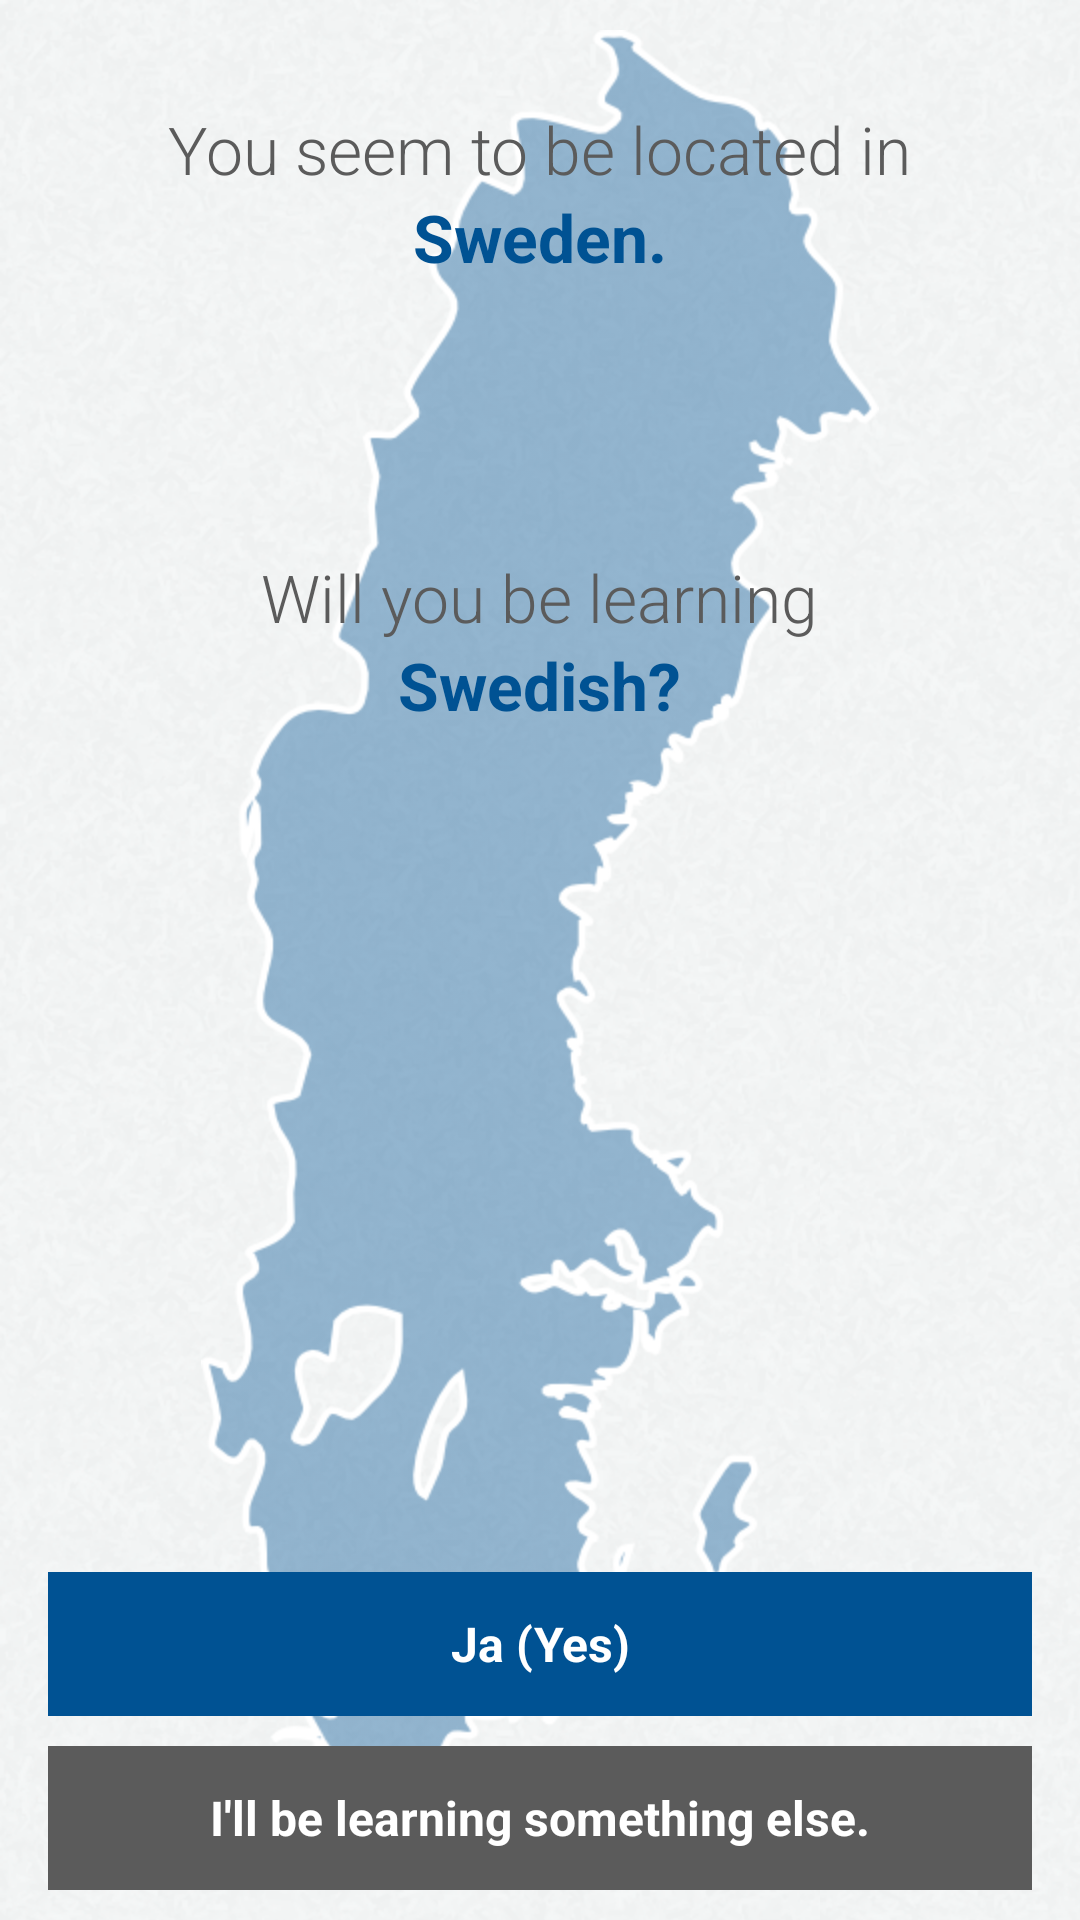

Here is an Android app screen rendered from its layout file. Give the layout XML and the strings, colors and styles it references.
<!-- AndroidManifest.xml: activity theme SvenguageTheme -->
<!-- res/layout/activity_sweden.xml -->
<RelativeLayout xmlns:android="http://schemas.android.com/apk/res/android"
    xmlns:tools="http://schemas.android.com/tools"
    android:layout_width="match_parent"
    android:layout_height="match_parent"
    android:paddingBottom="@dimen/activity_vertical_margin"
    android:paddingLeft="@dimen/activity_horizontal_margin"
    android:paddingRight="@dimen/activity_horizontal_margin"
    android:paddingTop="@dimen/activity_vertical_margin"
    android:background="@drawable/paper_texture"
    tools:context=".SwedenActivity" >

    <ImageView 
        android:id="@+id/sweden_map"
        android:layout_width="wrap_content"
        android:layout_height="wrap_content"
        android:src="@drawable/sweden_map"
        android:layout_centerHorizontal="true"/>

    <TextView
        android:id="@+id/youSeem"
        android:layout_width="wrap_content"
        android:layout_height="wrap_content"
        android:layout_alignTop="@+id/sweden_map"
        android:layout_marginTop="25dp"
        android:layout_centerHorizontal="true"
        android:text="You seem to be located in"
        android:textAppearance="@style/textAppearanceLargeLight" />
    
    <TextView
        android:id="@+id/countryName"
        android:layout_width="wrap_content"
        android:layout_height="wrap_content"
        android:layout_below="@id/youSeem"
        android:layout_centerHorizontal="true"
        android:text="Sweden."
        android:textAppearance="@style/textAppearanceLargeBlue" />
    
    <TextView
        android:id="@+id/willYouBe"
        android:layout_width="wrap_content"
        android:layout_height="wrap_content"
        android:layout_alignTop="@+id/countryName"
        android:layout_marginTop="120dp"
        android:layout_centerHorizontal="true"
        android:text="Will you be learning"
        android:textAppearance="@style/textAppearanceLargeLight" />
    
    <TextView
        android:id="@+id/languageName"
        android:layout_width="wrap_content"
        android:layout_height="wrap_content"
        android:layout_below="@id/willYouBe"
        android:layout_centerHorizontal="true"
        android:text="Swedish?"
        android:textAppearance="@style/textAppearanceLargeBlue" />
    
    <Button
        android:id="@+id/buttonNo"
        style="@style/svenguageGreyButton"
        android:layout_width="match_parent"
        android:layout_height="wrap_content"
        android:layout_alignParentBottom="true"
        android:layout_alignParentLeft="true"
        android:layout_marginTop="10dp"
        
        android:text="I'll be learning something else." />
    
    <Button
        android:id="@+id/buttonYes"
        style="@style/svenguageBlueButton"
        android:layout_width="match_parent"
        android:layout_height="wrap_content"
        android:layout_above="@id/buttonNo"
        android:layout_alignParentLeft="true"
        android:text="Ja (Yes)" />

</RelativeLayout>
<!-- resources referenced by this layout -->
<resources>
  <dimen name="activity_horizontal_margin">16dp</dimen>
  <dimen name="activity_vertical_margin">10dp</dimen>
  <!-- drawable paper_texture (drawable) -->
  <?xml version="1.0" encoding="utf-8"?>
  <bitmap xmlns:android="http://schemas.android.com/apk/res/android" 
      android:src="@drawable/paper_tile"
      android:tileMode="repeat"
      android:dither="true">
      
  
  </bitmap>
  <!-- drawable sweden_map: png bitmap (drawable-hdpi, 52779 bytes) -->
  <style name="svenguageBlueButton" parent="android:style/Widget.Button">
          <item name="android:background">@drawable/se_blue_button_states</item>
          <item name="android:textColor">@color/white</item>
          <item name="android:textStyle">bold</item>
          <item name="android:textSize">16sp</item>
      </style>
  <style name="svenguageGreyButton" parent="android:style/Widget.Button">
          <item name="android:background">@drawable/grey_button_states</item>
          <item name="android:textColor">@color/white</item>
          <item name="android:textStyle">bold</item>
          <item name="android:textSize">16sp</item>
      </style>
  <style name="textAppearanceLargeBlue" parent="android:TextAppearance.Large">
          <item name="android:textColor">@color/swedenBlue</item>
          <item name="android:textStyle">bold</item>
      </style>
  <style name="textAppearanceLargeLight" parent="android:TextAppearance.Large">
          <item name="android:fontFamily">sans-serif-light</item>
          <item name="android:textStyle">normal</item>
          <item name="android:textColor">@color/svenguageGrey</item>
      </style>
  <style name="SvenguageTheme" parent="android:Theme.Holo.Light">
          <item name="android:actionBarStyle">@style/SVActionBar</item>
      </style>
  <!-- drawable paper_tile: png bitmap (drawable-hdpi, 123703 bytes) -->
  <!-- drawable se_blue_button_states (drawable) -->
  <?xml version="1.0" encoding="utf-8"?>
  <selector xmlns:android="http://schemas.android.com/apk/res/android" >
      
      <item android:drawable="@color/swedenLightBlue" android:state_pressed="true" />
      
      
      <item android:drawable="@color/swedenBlue" />
  </selector>
  <color name="white">#FFFFFF</color>
  <!-- drawable grey_button_states (drawable) -->
  <?xml version="1.0" encoding="utf-8"?>
  <selector xmlns:android="http://schemas.android.com/apk/res/android" >
      
      
      <item android:drawable="@color/svenguageLightGrey" android:state_pressed="true" />
      
      <item android:drawable="@color/svenguageGrey" />
  
  </selector>
  <color name="swedenBlue">#005293</color>
  <color name="svenguageGrey">#5b5b5b</color>
  <style name="SVActionBar" parent="android:style/Widget.Holo.Light.ActionBar">
          <item name="android:background">@drawable/actionbar_texture_sv</item>
          <item name="android:displayOptions">useLogo|showHome</item>
          <item name="android:icon">@drawable/svenguage_logo_long</item>
          
      </style>
  <color name="swedenLightBlue">#0072cc</color>
  <color name="svenguageLightGrey">#999999</color>
  <!-- drawable actionbar_texture_sv (drawable) -->
  <?xml version="1.0" encoding="utf-8"?>
  <bitmap xmlns:android="http://schemas.android.com/apk/res/android" 
      android:src="@drawable/actionbar_tile_sv"
      android:tileMode="repeat"
      android:dither="true">
  </bitmap>
  <!-- drawable svenguage_logo_long: png bitmap (drawable-hdpi, 2958 bytes) -->
  <!-- drawable actionbar_tile_sv: png bitmap (drawable-hdpi, 7020 bytes) -->
</resources>
